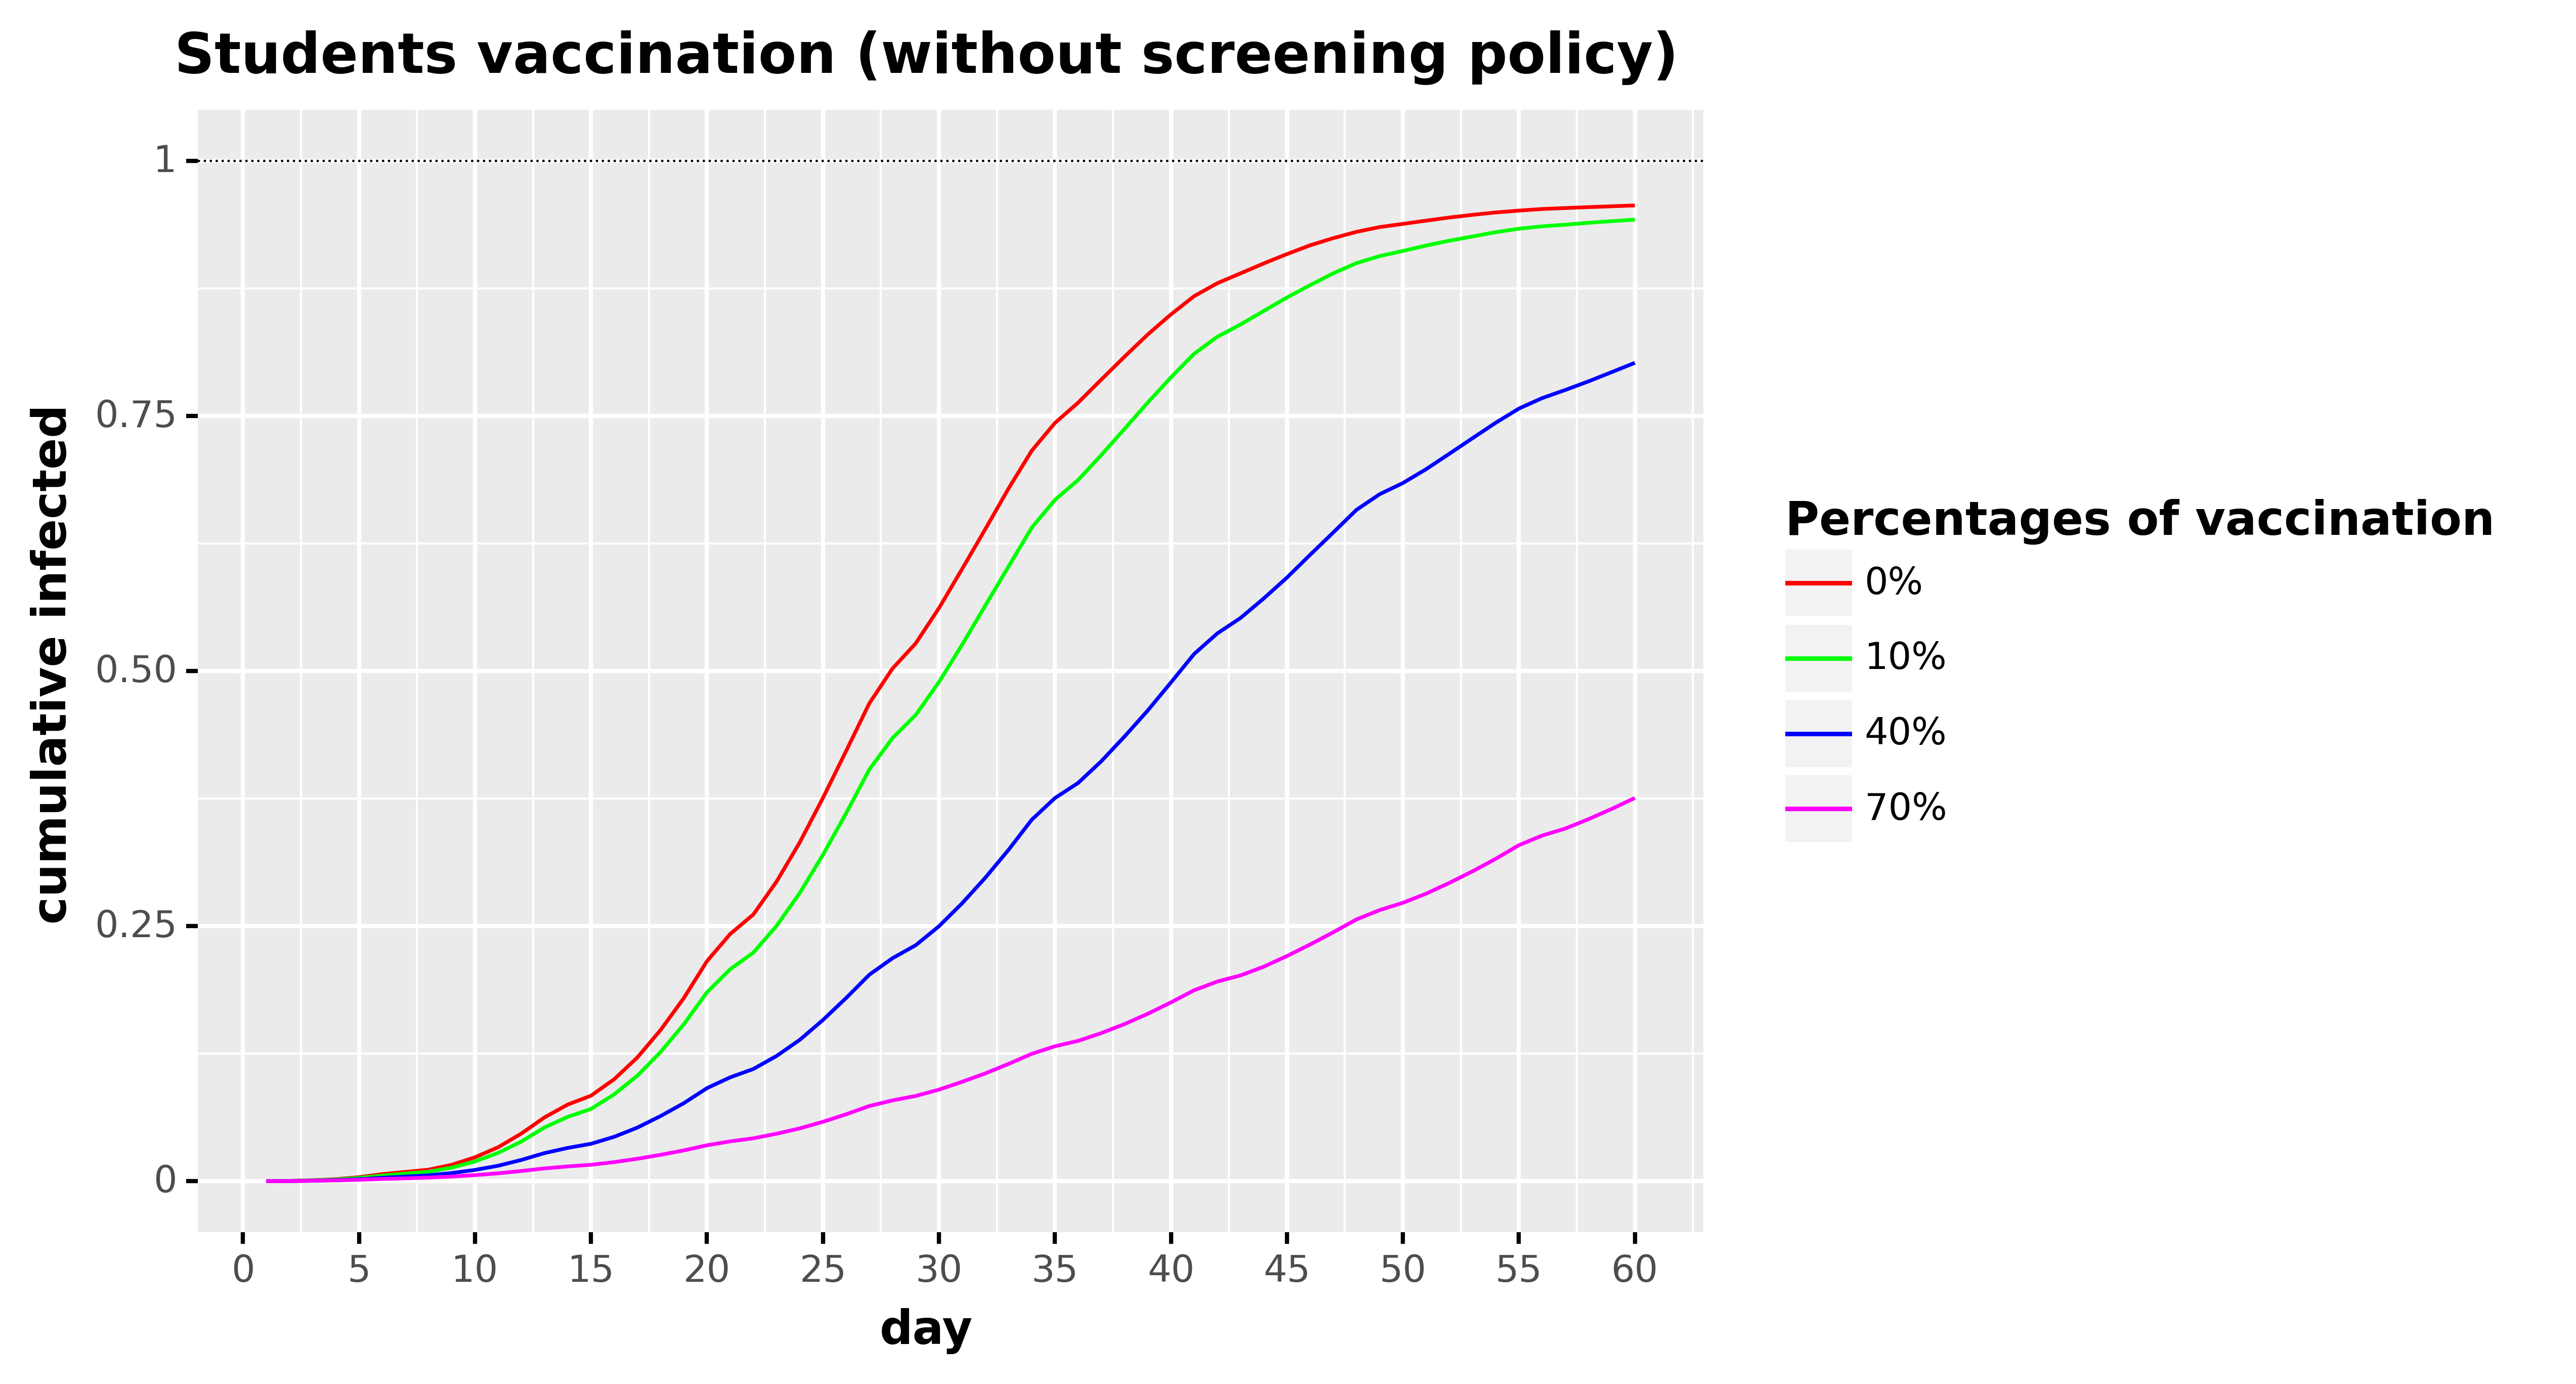

The file beside this chart, header and first rows:
, day, cumulative_infected, type, type_pretty
0, 1.0, 1.9601178917520005e-16, Total infected, 0%
1, 2.0, 0.00029, Total infected, 0%
2, 3.0, 0.0009466, Total infected, 0%
3, 4.0, 0.00199, Total infected, 0%
4, 5.0, 0.003967, Total infected, 0%
5, 6.0, 0.006945, Total infected, 0%
6, 7.0, 0.009129, Total infected, 0%
7, 8.0, 0.01131, Total infected, 0%
8, 9.0, 0.0161, Total infected, 0%
9, 10.0, 0.02346, Total infected, 0%
10, 11.0, 0.03332, Total infected, 0%
11, 12.0, 0.04673, Total infected, 0%
12, 13.0, 0.06259, Total infected, 0%
13, 14.0, 0.07516, Total infected, 0%
14, 15.0, 0.08382, Total infected, 0%
15, 16.0, 0.09996, Total infected, 0%
16, 17.0, 0.1213, Total infected, 0%
17, 18.0, 0.1482, Total infected, 0%
18, 19.0, 0.1794, Total infected, 0%
19, 20.0, 0.2157, Total infected, 0%
20, 21.0, 0.2423, Total infected, 0%
21, 22.0, 0.2615, Total infected, 0%
22, 23.0, 0.2937, Total infected, 0%
23, 24.0, 0.3321, Total infected, 0%
24, 25.0, 0.3757, Total infected, 0%
25, 26.0, 0.4218, Total infected, 0%
26, 27.0, 0.4684, Total infected, 0%
27, 28.0, 0.5026, Total infected, 0%
28, 29.0, 0.5272, Total infected, 0%
29, 30.0, 0.5617, Total infected, 0%
30, 31.0, 0.6002, Total infected, 0%
31, 32.0, 0.6392, Total infected, 0%
32, 33.0, 0.679, Total infected, 0%
33, 34.0, 0.7161, Total infected, 0%
34, 35.0, 0.7433, Total infected, 0%
35, 36.0, 0.7632, Total infected, 0%
36, 37.0, 0.7858, Total infected, 0%
37, 38.0, 0.8082, Total infected, 0%
38, 39.0, 0.83, Total infected, 0%
39, 40.0, 0.8497, Total infected, 0%
40, 41.0, 0.8675, Total infected, 0%
41, 42.0, 0.8803, Total infected, 0%
42, 43.0, 0.8899, Total infected, 0%
43, 44.0, 0.8996, Total infected, 0%
44, 45.0, 0.9088, Total infected, 0%
45, 46.0, 0.9174, Total infected, 0%
46, 47.0, 0.9245, Total infected, 0%
47, 48.0, 0.9306, Total infected, 0%
48, 49.0, 0.9353, Total infected, 0%
49, 50.0, 0.9384, Total infected, 0%
50, 51.0, 0.9416, Total infected, 0%
51, 52.0, 0.9446, Total infected, 0%
52, 53.0, 0.9473, Total infected, 0%
53, 54.0, 0.9496, Total infected, 0%
54, 55.0, 0.9514, Total infected, 0%
55, 56.0, 0.953, Total infected, 0%
56, 57.0, 0.9539, Total infected, 0%
57, 58.0, 0.9548, Total infected, 0%
58, 59.0, 0.9557, Total infected, 0%
59, 60.0, 0.9565, Total infected, 0%
... 180 more rows
